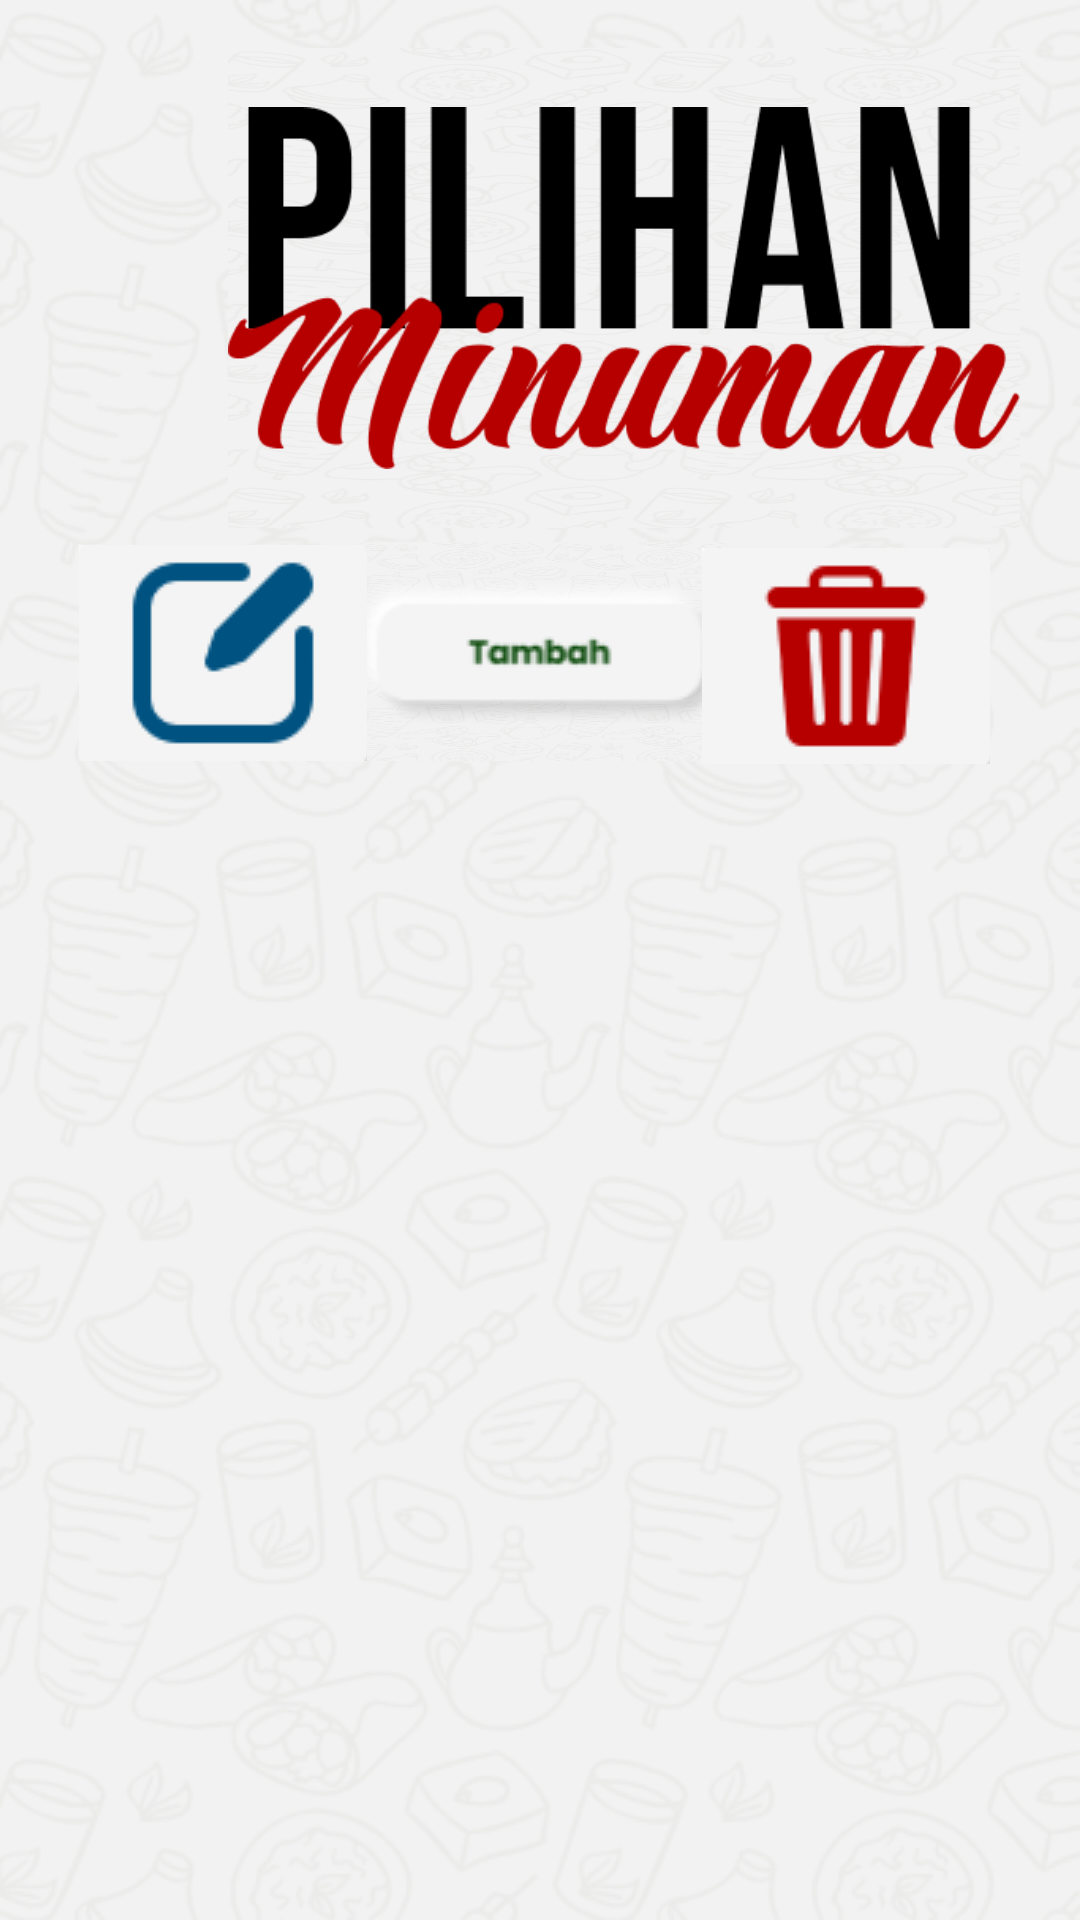

Reconstruct the res/layout file that produces this screen, plus the resources it refers to.
<!-- AndroidManifest.xml: application theme Theme.Tubes_angkringan -->
<!-- res/layout/activity_list_minum_admin.xml -->
<?xml version="1.0" encoding="utf-8"?>
<androidx.constraintlayout.widget.ConstraintLayout xmlns:android="http://schemas.android.com/apk/res/android"
    xmlns:app="http://schemas.android.com/apk/res-auto"
    xmlns:tools="http://schemas.android.com/tools"
    android:layout_width="match_parent"
    android:layout_height="match_parent"
    android:background="@drawable/bg"
    android:orientation="vertical"
    android:padding="16dp"
    tools:context=".Admin.ListMenuMinumanAdmin">

    <androidx.recyclerview.widget.RecyclerView
        android:id="@+id/recyclerView"
        android:layout_width="372dp"
        android:layout_height="419dp"
        android:layout_weight="1"
        android:background="@android:color/transparent"
        android:clipToPadding="false"
        android:paddingTop="8dp"
        android:paddingBottom="8dp"
        android:scrollbars="vertical"
        app:layout_constraintBottom_toBottomOf="parent"
        app:layout_constraintEnd_toEndOf="parent"
        app:layout_constraintHorizontal_bias="0.0"
        app:layout_constraintStart_toStartOf="parent"
        app:layout_constraintTop_toTopOf="parent"
        app:layout_constraintVertical_bias="1.0" />

    <ImageButton
        android:id="@+id/imageButtonTambahminum"
        android:layout_width="127dp"
        android:layout_height="73dp"
        android:layout_gravity="end"
        android:background="@drawable/bg"
        app:layout_constraintBottom_toBottomOf="parent"
        app:layout_constraintEnd_toEndOf="parent"
        app:layout_constraintStart_toStartOf="parent"
        app:layout_constraintTop_toTopOf="parent"
        app:layout_constraintVertical_bias="0.308"
        app:srcCompat="@drawable/tomboladd" />

    <ImageButton
        android:id="@+id/imageButtonminumadmin"
        android:layout_width="74dp"
        android:layout_height="81dp"
        android:layout_marginEnd="324dp"
        android:layout_marginBottom="636dp"
        android:background="@drawable/bg"
        app:layout_constraintBottom_toBottomOf="parent"
        app:layout_constraintEnd_toEndOf="parent"
        app:srcCompat="@drawable/buttonkembali" />

    <ImageView
        android:id="@+id/imageViewminum"
        android:layout_width="264dp"
        android:layout_height="160dp"
        android:background="@drawable/bg"
        app:layout_constraintBottom_toBottomOf="parent"
        app:layout_constraintEnd_toEndOf="parent"
        app:layout_constraintHorizontal_bias="0.939"
        app:layout_constraintStart_toStartOf="parent"
        app:layout_constraintTop_toTopOf="parent"
        app:layout_constraintVertical_bias="0.0"
        app:srcCompat="@drawable/pilihanminuman" />

    <ImageButton
        android:id="@+id/imageButtoneditminum"
        android:layout_width="96dp"
        android:layout_height="72dp"
        android:background="@drawable/bg"
        app:layout_constraintBottom_toBottomOf="parent"
        app:layout_constraintEnd_toEndOf="parent"
        app:layout_constraintHorizontal_bias="0.045"
        app:layout_constraintStart_toStartOf="parent"
        app:layout_constraintTop_toTopOf="parent"
        app:layout_constraintVertical_bias="0.309"
        app:srcCompat="@drawable/buttoneditmenu" />

    <ImageButton
        android:id="@+id/imageButtondeleteminum"
        android:layout_width="96dp"
        android:layout_height="72dp"
        android:background="@drawable/bg"
        app:layout_constraintBottom_toBottomOf="@+id/recyclerView"
        app:layout_constraintEnd_toEndOf="parent"
        app:layout_constraintHorizontal_bias="0.939"
        app:layout_constraintStart_toStartOf="parent"
        app:layout_constraintTop_toTopOf="parent"
        app:layout_constraintVertical_bias="0.311"
        app:srcCompat="@drawable/buttondeletemenu" />
</androidx.constraintlayout.widget.ConstraintLayout>
<!-- resources referenced by this layout -->
<resources>
  <!-- drawable bg: png bitmap (drawable, 97870 bytes) -->
  <!-- drawable buttondeletemenu: png bitmap (drawable, 18961 bytes) -->
  <!-- drawable buttoneditmenu: png bitmap (drawable, 19099 bytes) -->
  <!-- drawable buttonkembali: png bitmap (drawable, 4095 bytes) -->
  <!-- drawable pilihanminuman: png bitmap (drawable, 14082 bytes) -->
  <!-- drawable tomboladd: png bitmap (drawable, 3312 bytes) -->
  <style name="Theme.Tubes_angkringan" parent="Base.Theme.Tubes_angkringan" />
  <style name="Base.Theme.Tubes_angkringan" parent="Theme.Material3.DayNight.NoActionBar">
          
          
      </style>
</resources>
